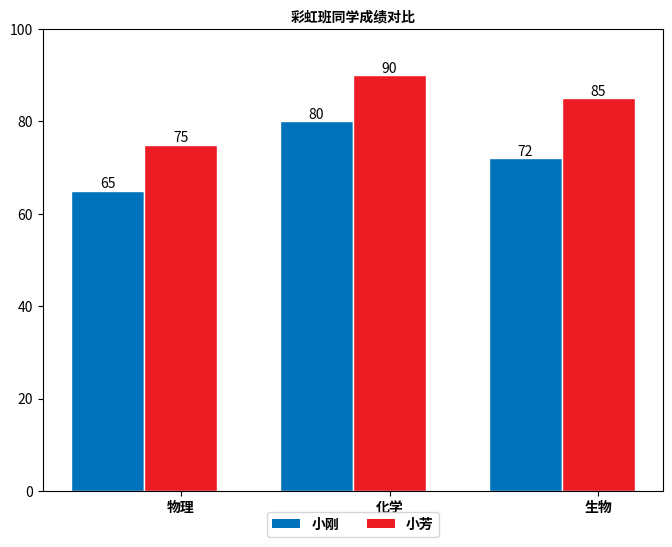

This chart was generated by the following Python code:
import matplotlib as mpl
mpl.use('Agg')
import matplotlib.pyplot as plt
import numpy as np

custom_font = mpl.font_manager.FontProperties(fname='/usr/share/fonts/opentype/noto/NotoSansCJK-Bold.ttc')
# 必须配置中文字体，否则会显示成方块
# 所有希望图表显示的中文必须为unicode格式,为方便起见我们将字体文件重命名为拼音形式 custom_font表示自定义字体
#/usr/share/fonts/opentype/noto/NotoSansCJK-Bold.ttc:
font_size = 10  # 字体大小
fig_size = (8, 6)  # 图表大小

names = (u'小刚', u'小芳')  # 姓名元组
subjects = (u'物理', u'化学', u'生物')  # 学科元组
scores = ((65, 80, 72), (75, 90, 85))  # 成绩元组

mpl.rcParams['font.size'] = font_size  # 更改默认更新字体大小
mpl.rcParams['figure.figsize'] = fig_size  # 修改默认更新图表大小
bar_width = 0.35  # 设置柱形图宽度

index = np.arange(len(scores[0]))

# 绘制“小明”的成绩 index表示柱形图左边x的坐标
rects1 = plt.bar(index, scores[0], bar_width, color='#0072BC', label=names[0])
# 绘制“小红”的成绩
rects2 = plt.bar(index + bar_width, scores[1], bar_width, color='#ED1C24', label=names[1])

plt.xticks(index + bar_width, subjects, fontproperties=custom_font)  # X轴标题
plt.ylim(top=100, bottom=0)  # Y轴范围

plt.title(u'彩虹班同学成绩对比', fontproperties=custom_font)  # 图表标题

plt.legend(loc='upper center', bbox_to_anchor=(0.5, -0.03), fancybox=True, ncol=2, prop=custom_font)


# 图例显示在图表下方 似乎左就是右，右就是左，上就是下，下就是上，center就是center
# bbox_to_anchor左下角的位置？ ncol就是numbers of column默认为1


# 添加数据标签 就是矩形上面的成绩数字
def add_labels(rects):
    for rect in rects:
        height = rect.get_height()
        plt.text(rect.get_x() + rect.get_width() / 2, height, height, ha='center', va='bottom')
        # horizontalalignment='center' plt.text(x坐标，y坐标，text,位置)
        # 柱形图边缘用白色填充，为了更加清晰可分辨
        rect.set_edgecolor('white')


add_labels(rects1)
add_labels(rects2)

plt.savefig('scores_par.png')  # 图表输出到本地
# pylab.imshow('scores_par.png')
#pylab.show('scores_par.png')  # 并打印显示图片

